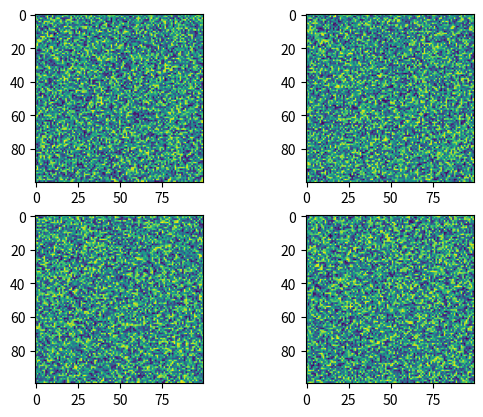

Source code (Python): (Note: this script raises an exception after producing the figure.)
%matplotlib inline

import matplotlib.pyplot as plt
import numpy as np

fig, axs = plt.subplots(2, 2)

axs[0, 0].imshow(np.random.random((100, 100)))

axs[0, 1].imshow(np.random.random((100, 100)))

axs[1, 0].imshow(np.random.random((100, 100)))

axs[1, 1].imshow(np.random.random((100, 100)))

plt.subplot_tool()
plt.show()